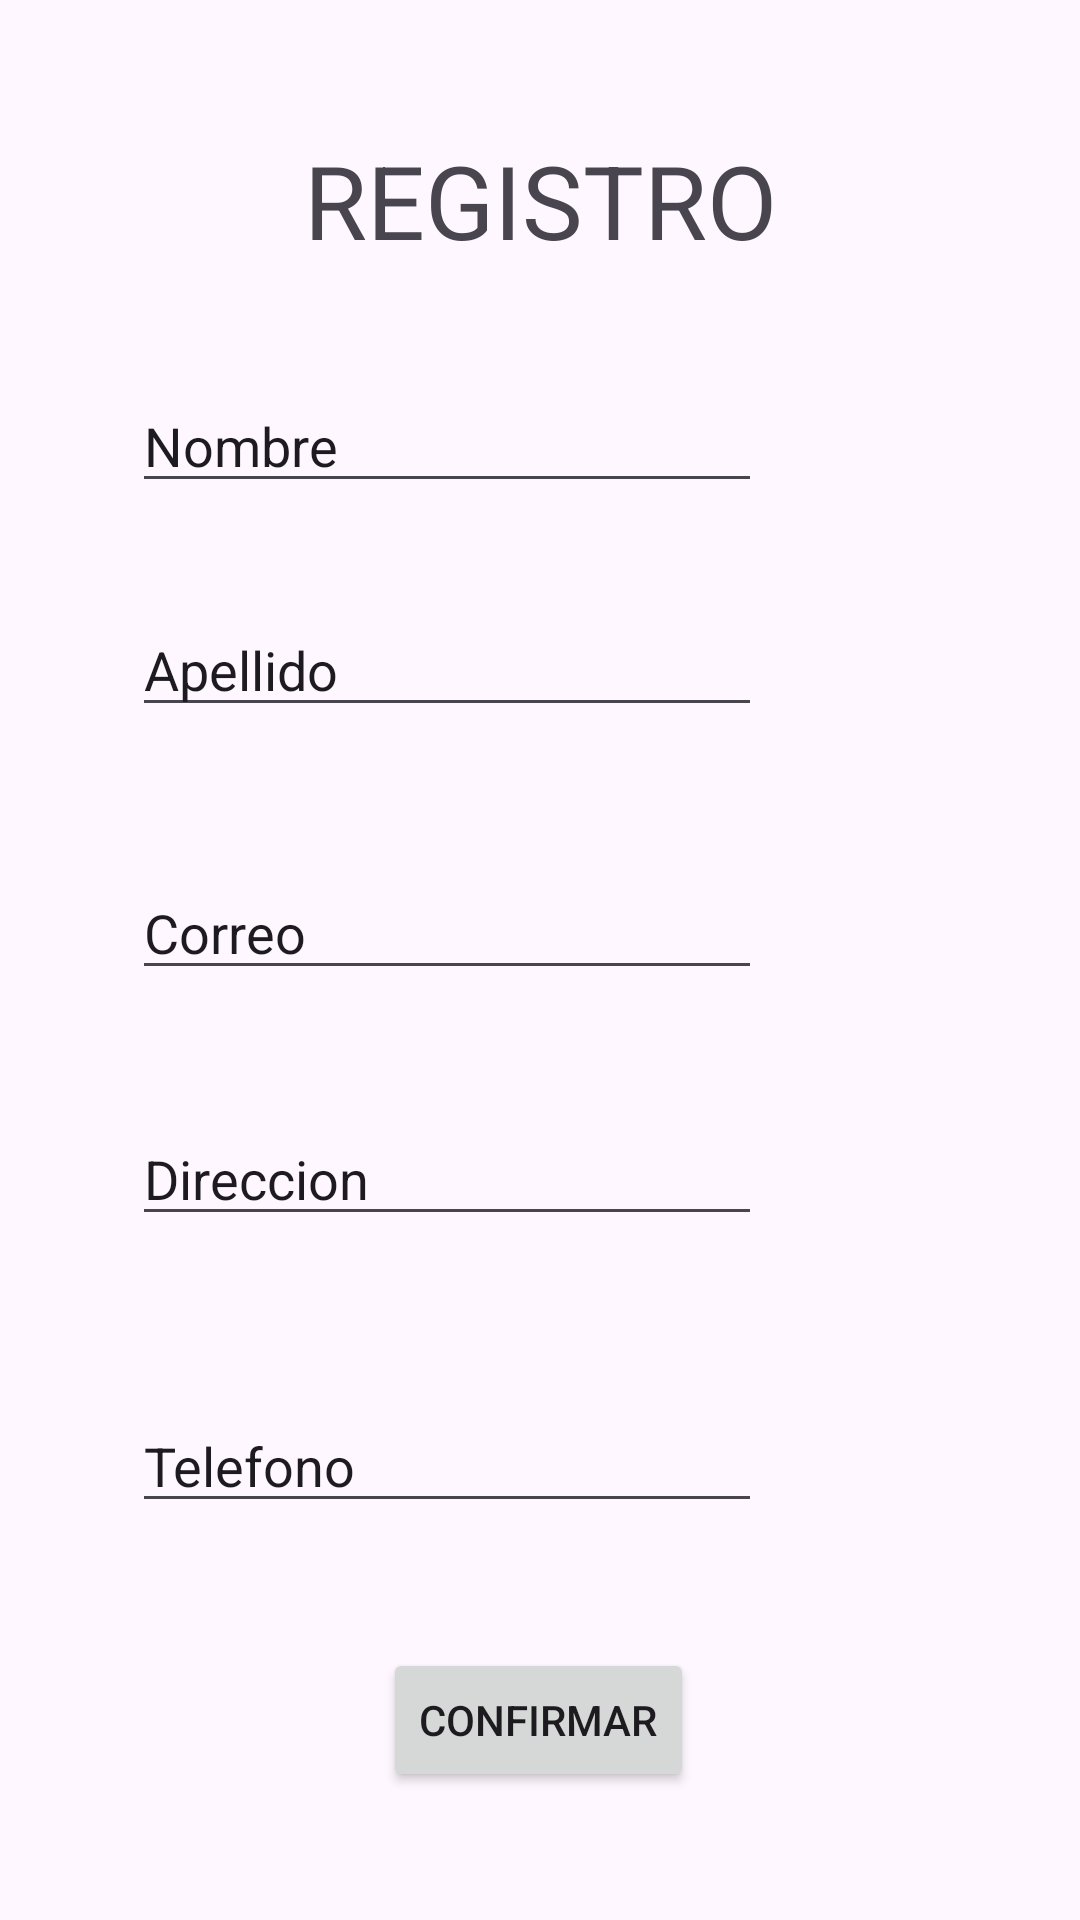

Produce the Android XML layout that renders to this screen, including the resource entries it uses.
<!-- AndroidManifest.xml: application theme Theme.AppActividad1084866242 -->
<!-- res/layout/activity_main.xml -->
<?xml version="1.0" encoding="utf-8"?>
<androidx.constraintlayout.widget.ConstraintLayout xmlns:android="http://schemas.android.com/apk/res/android"
    xmlns:app="http://schemas.android.com/apk/res-auto"
    xmlns:tools="http://schemas.android.com/tools"
    android:id="@+id/registro"
    android:layout_width="match_parent"
    android:layout_height="match_parent"
    tools:context=".MainActivity">

    <TextView
        android:id="@+id/textView"
        android:layout_width="wrap_content"
        android:layout_height="wrap_content"
        android:text="REGISTRO"
        android:textSize="34sp"
        app:layout_constraintBottom_toBottomOf="parent"
        app:layout_constraintEnd_toEndOf="parent"
        app:layout_constraintStart_toStartOf="parent"
        app:layout_constraintTop_toTopOf="parent"
        app:layout_constraintVertical_bias="0.074" />

    <EditText
        android:id="@+id/editTextText"
        android:layout_width="wrap_content"
        android:layout_height="wrap_content"
        android:ems="10"
        android:inputType="text"
        android:text="Nombre"
        app:layout_constraintBottom_toBottomOf="parent"
        app:layout_constraintEnd_toEndOf="parent"
        app:layout_constraintHorizontal_bias="0.293"
        app:layout_constraintStart_toStartOf="parent"
        app:layout_constraintTop_toTopOf="parent"
        app:layout_constraintVertical_bias="0.211" />

    <EditText
        android:id="@+id/editTextText5"
        android:layout_width="wrap_content"
        android:layout_height="wrap_content"
        android:ems="10"
        android:inputType="text"
        android:text="Telefono"
        app:layout_constraintBottom_toBottomOf="parent"
        app:layout_constraintEnd_toEndOf="parent"
        app:layout_constraintHorizontal_bias="0.293"
        app:layout_constraintStart_toStartOf="parent"
        app:layout_constraintTop_toTopOf="parent"
        app:layout_constraintVertical_bias="0.779" />

    <EditText
        android:id="@+id/editTextText4"
        android:layout_width="wrap_content"
        android:layout_height="wrap_content"
        android:ems="10"
        android:inputType="text"
        android:text="Direccion"
        app:layout_constraintBottom_toBottomOf="parent"
        app:layout_constraintEnd_toEndOf="parent"
        app:layout_constraintHorizontal_bias="0.293"
        app:layout_constraintStart_toStartOf="parent"
        app:layout_constraintTop_toTopOf="parent"
        app:layout_constraintVertical_bias="0.619" />

    <EditText
        android:id="@+id/editTextText3"
        android:layout_width="wrap_content"
        android:layout_height="wrap_content"
        android:ems="10"
        android:inputType="text"
        android:text="Correo"
        app:layout_constraintBottom_toBottomOf="parent"
        app:layout_constraintEnd_toEndOf="parent"
        app:layout_constraintHorizontal_bias="0.293"
        app:layout_constraintStart_toStartOf="parent"
        app:layout_constraintTop_toTopOf="parent"
        app:layout_constraintVertical_bias="0.482" />

    <EditText
        android:id="@+id/editTextText2"
        android:layout_width="wrap_content"
        android:layout_height="wrap_content"
        android:ems="10"
        android:inputType="text"
        android:text="Apellido"
        app:layout_constraintBottom_toBottomOf="parent"
        app:layout_constraintEnd_toEndOf="parent"
        app:layout_constraintHorizontal_bias="0.293"
        app:layout_constraintStart_toStartOf="parent"
        app:layout_constraintTop_toTopOf="parent"
        app:layout_constraintVertical_bias="0.336" />

    <Button
        android:id="@+id/contraseña"
        android:layout_width="wrap_content"
        android:layout_height="wrap_content"
        android:text="Confirmar"
        android:onClick="abrirContraseña"
        app:layout_constraintBottom_toBottomOf="parent"
        app:layout_constraintEnd_toEndOf="parent"
        app:layout_constraintHorizontal_bias="0.498"
        app:layout_constraintStart_toStartOf="parent"
        app:layout_constraintTop_toTopOf="parent"
        app:layout_constraintVertical_bias="0.928" />

</androidx.constraintlayout.widget.ConstraintLayout>
<!-- resources referenced by this layout -->
<resources>
  <style name="Theme.AppActividad1084866242" parent="Base.Theme.AppActividad1084866242" />
  <style name="Base.Theme.AppActividad1084866242" parent="Theme.Material3.DayNight.NoActionBar">
          
          
      </style>
</resources>
